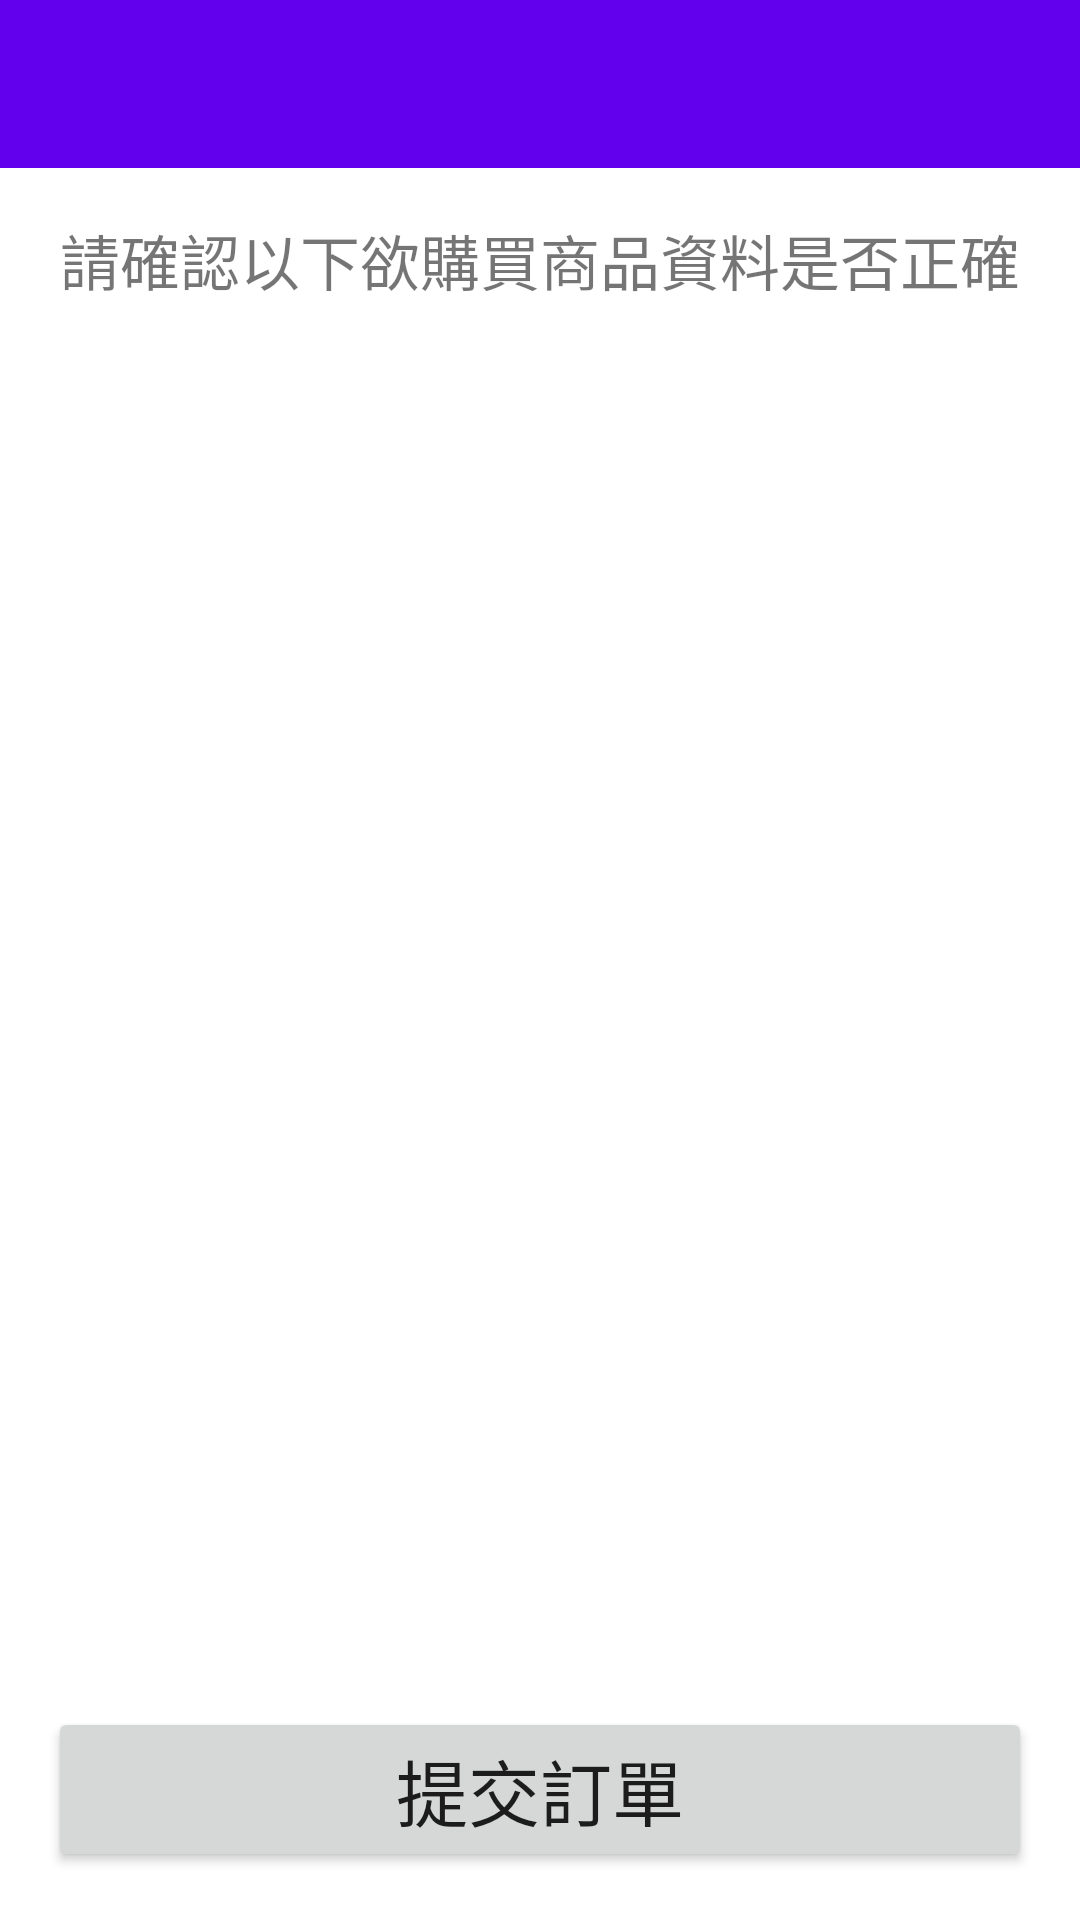

Write the Android layout XML for this screen, with the resource values it uses.
<!-- AndroidManifest.xml: application theme Theme.JKShop -->
<!-- res/layout/activity_order_confirm.xml -->
<?xml version="1.0" encoding="utf-8"?>
<androidx.constraintlayout.widget.ConstraintLayout xmlns:android="http://schemas.android.com/apk/res/android"
    xmlns:app="http://schemas.android.com/apk/res-auto"
    xmlns:tools="http://schemas.android.com/tools"
    android:layout_width="match_parent"
    android:layout_height="match_parent">

    <androidx.appcompat.widget.Toolbar
        android:id="@+id/toolbar"
        android:layout_width="match_parent"
        android:layout_height="wrap_content"
        android:background="@color/purple_500"
        android:minHeight="?android:attr/actionBarSize"
        app:titleTextColor="@color/white"
        app:layout_constraintTop_toTopOf="parent" />


    <TextView
        android:id="@+id/tv_title"
        android:layout_width="wrap_content"
        android:layout_height="wrap_content"
        android:layout_marginTop="16dp"
        android:textSize="20dp"
        app:layout_constraintEnd_toEndOf="parent"
        app:layout_constraintStart_toStartOf="parent"
        app:layout_constraintTop_toBottomOf="@id/toolbar"
        android:text="@string/check_out_title" />

    <ScrollView
        android:id="@+id/scrollView"
        android:layout_width="match_parent"
        android:layout_height="0dp"
        android:layout_marginTop="16dp"
        android:layout_marginBottom="16dp"
        app:layout_constraintBottom_toTopOf="@+id/tv_total_money"
        app:layout_constraintTop_toBottomOf="@id/tv_title" >

        <LinearLayout
            android:id="@+id/ll_shop_list"
            android:layout_width="match_parent"
            android:layout_height="wrap_content"
            android:orientation="vertical"/>

    </ScrollView>

    <TextView
        android:id="@+id/tv_total_money"
        android:layout_width="wrap_content"
        android:layout_height="wrap_content"
        android:gravity="center"
        tools:text="100 元"
        android:textSize="20dp"
        android:layout_marginEnd="16dp"
        android:layout_marginBottom="16dp"
        app:layout_constraintBottom_toTopOf="@+id/btn_order_confirm"
        app:layout_constraintEnd_toEndOf="parent" />

    <Button
        android:id="@+id/btn_order_confirm"
        android:layout_width="0dp"
        android:layout_height="wrap_content"
        android:layout_marginBottom="16dp"
        android:text="@string/order_commit"
        android:textSize="24dp"
        android:layout_marginStart="16dp"
        android:layout_marginEnd="16dp"
        app:layout_constraintBottom_toBottomOf="parent"
        app:layout_constraintEnd_toEndOf="parent"
        app:layout_constraintStart_toStartOf="parent" />


</androidx.constraintlayout.widget.ConstraintLayout>
<!-- resources referenced by this layout -->
<resources>
  <string name="check_out_title">請確認以下欲購買商品資料是否正確</string>
  <string name="order_commit">提交訂單</string>
  <style name="Theme.JKShop" parent="Theme.MaterialComponents.DayNight.DarkActionBar">
          
          <item name="colorPrimary">@color/purple_500</item>
          <item name="colorPrimaryVariant">@color/purple_700</item>
          <item name="colorOnPrimary">@color/white</item>
          
          <item name="colorSecondary">@color/teal_200</item>
          <item name="colorSecondaryVariant">@color/teal_700</item>
          <item name="colorOnSecondary">@color/black</item>
          
          <item name="android:statusBarColor">?attr/colorPrimaryVariant</item>
          
      </style>
  <!-- not gathered from this repository: default colours our renderer supplied (Android Studio template values) -->
  <color name="purple_500">#FF6200EE</color>
  <color name="purple_700">#FF3700B3</color>
  <color name="teal_200">#FF03DAC5</color>
  <color name="teal_700">#FF018786</color>
  <color name="black">#FF000000</color>
  <color name="white">#FFFFFFFF</color>
</resources>
